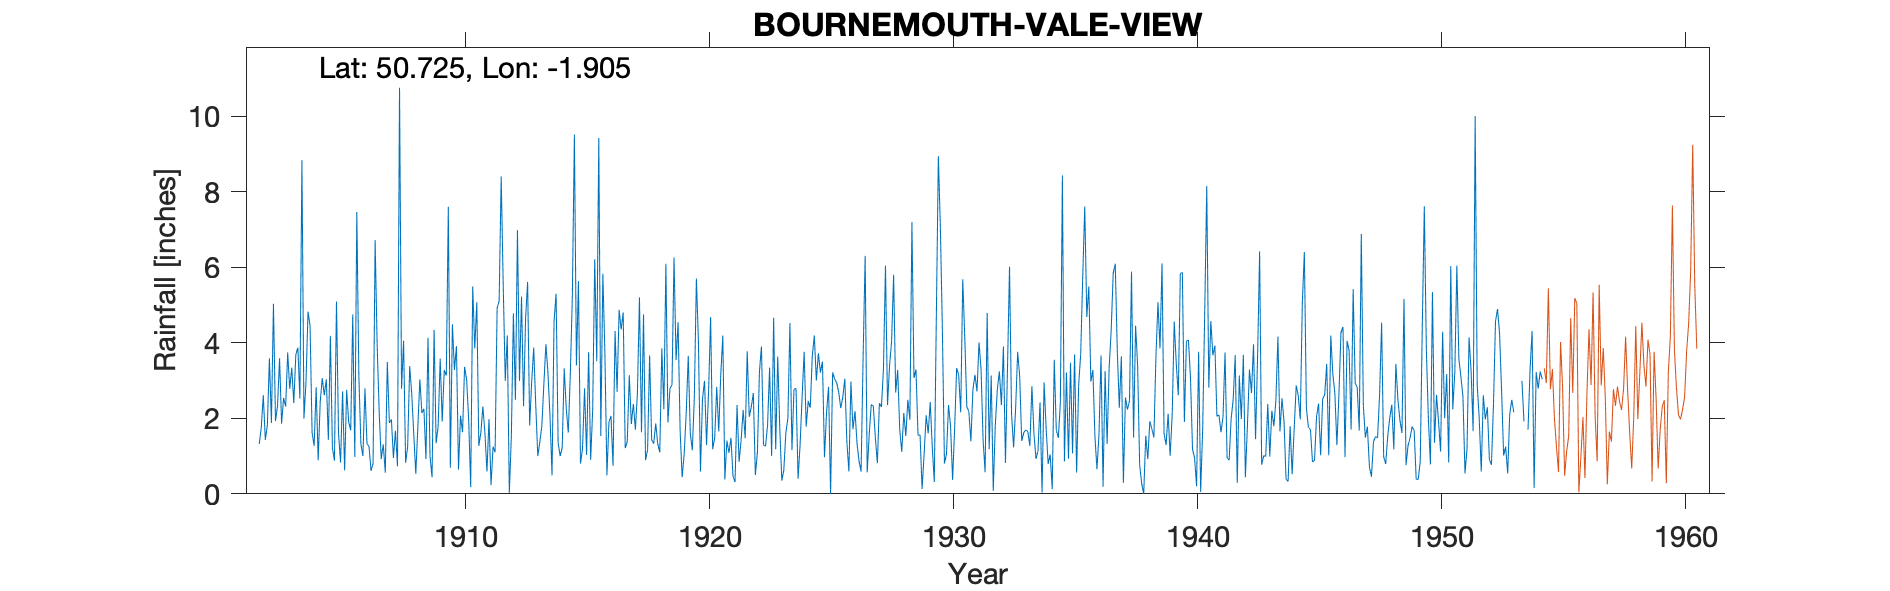

Source data for this figure (header and first rows):
BOURNEMOUTH-VALE-VIEW, , , , , , , , , , , , , , , , , , , , , , , 
Grid ref, SZ068917, Long, -1.905, Lat, 50.72, Elevation, 145, ft, , , , , , , , , , , , , , , 
Station no, 614, , , , , , , , , , , , , , , , , , , , , , 
, 1900, 1901, 1902, 1903, 1904, 1905, 1906, 1907, 1908, 1909, 1910, 1911, 1912, 1913, 1914, 1915, 1916, 1917, 1918, 1919, 1920, 1921, 1922
January, , , 1.32, 2.54, 4.82, 1.21, 7.46, 0.92, 0.82, 0.99, 3.28, 1.27, 5.52, 5.61, 0.49, 3.4, 1.53, 1.21, 3.66, 6.26, 4.05, 4.19, 3.77
February, , , 1.75, 2.31, 4.45, 0.88, 3.12, 1.31, 1.25, 0.44, 3.91, 1.62, 2.99, 1.81, 4.56, 5.63, 5.83, 1.38, 1.43, 3.54, 0.59, 0.38, 2.04
March, , , 2.61, 3.74, 1.62, 5.09, 1.32, 0.56, 3.38, 4.34, 0.64, 2.31, 4.19, 2.97, 5.3, 0.8, 3.72, 3.14, 1.33, 4.54, 2.51, 1.41, 2.3
April, , , 1.43, 2.78, 1.27, 1.6, 1, 3.49, 2.65, 1.34, 2.07, 1.61, 0.03, 3.87, 1.35, 1.2, 0.49, 1.85, 1.86, 1.67, 2.99, 1.09, 2.67
May, , , 1.81, 3.34, 2.82, 0.83, 2.79, 1.88, 1.58, 1.79, 1.63, 0.59, 1.52, 2.34, 1, 2.79, 1.9, 2.38, 1.32, 0.44, 1.29, 1.48, 0.5
June, , , 3.59, 2.4, 0.89, 2.71, 1.33, 1.97, 0.53, 3.58, 3.36, 1.98, 4.78, 1, 1.22, 1.03, 2.06, 1.7, 1.1, 1.06, 2.73, 0.47, 1.08
July, , , 1.88, 3.68, 2.44, 0.62, 1.25, 0.95, 1.75, 1.91, 3.02, 0.23, 2.49, 1.37, 3.32, 3.75, 0.74, 2.67, 3.85, 2.15, 4.68, 0.31, 3.23
August, , , 5.03, 3.87, 3.06, 2.75, 0.61, 1.67, 3.03, 3.28, 1.98, 1.25, 6.98, 1.8, 2.26, 0.9, 4.31, 5.2, 2.24, 3.65, 1.18, 2.35, 3.9
September, , , 1.93, 2.52, 2.61, 1.9, 0.81, 0.73, 2.14, 3.13, 0.18, 1.1, 2.99, 2.92, 1.62, 2.23, 2.7, 1.63, 6.09, 1.6, 1.48, 0.85, 1.3
October, , , 2.32, 8.83, 3.03, 1.68, 6.72, 10.75, 2.25, 7.6, 5.49, 4.91, 5.22, 3.96, 3.17, 6.21, 4.87, 4.75, 1.89, 1.15, 2.83, 1.42, 1.26
November, , , 3.59, 1.99, 1.43, 4.75, 3.94, 2.78, 0.92, 0.69, 3.85, 5.11, 2.32, 3.2, 5.24, 3.51, 4.35, 0.89, 2.79, 2.58, 1.65, 2.22, 1.81
December, , , 1.86, 2.96, 4.18, 0.98, 2.16, 4.05, 4.13, 4.49, 5.07, 8.4, 4.64, 2.06, 9.51, 9.42, 4.8, 1.16, 2.88, 5.7, 3.17, 1.47, 3.34
Total, , , 29.12, 40.96, 32.62, 25, 32.51, 31.06, 24.43, 33.58, 34.48, 30.38, 43.67, 32.91, 39.04, 40.87, 37.3, 27.96, 30.44, 34.34, 29.15, 17.64, 27.2
1900-1901 estimated, , , , , , , , , , , , , , , , , , , , , , , 
1953 Jul Aug Sep Dec estimated, , , , , , , , , , , , , , , , , , , , , , , 
1954 Sept Gauge moved to Mayrick Park, , , , , , , , , , , , , , , , , , , , , , , 
